pico-8 play session: no input (idle), after a click and taps of 🅾, ❎, 🅾+❎, 🅾 in the second before t = 0

[t = 1 s] idle ~1s (no d-pad/buttons)
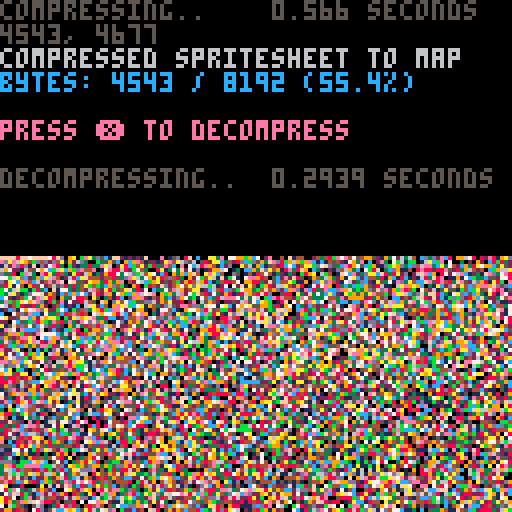

pico-8 cartridge
version 38
__lua__
-- px9 data compression v9
-- by zep & co.
--
-- changelog:
--
-- v9:
--  @pancelor
--  ★ redo bitstream order
--  234 tokens (but ~4% slower)
--
-- v8:
--  @pancelor
--  ★ smaller vlist initialization
--  241 tokens
--
-- v7:
--  smaller vlist_val by @felice
--  7b -> 254 tokens (fastest)
--  7a -> 247 tokens (smallest)
--
-- v6:
--  smaller vlist_val by @p01
--  -> 258 tokens
--
-- v5:
--  fixed bug found by @icegoat
--  262 tokens (the bug was caused by otherwise redundant code!)
--
-- v4:
--  @catatafish
--  ★ smaller decomp
--
--  @felice
--  ★ fix bit flush at end
--  ★ use 0.2.0 functionality
--  ★ even smaller decomp
--  ★ some code simpler/cleaner
--  ★ hey look, a changelog!
--
-- v3:
--  @felice
--  ★ smaller decomp
--
-- v2:
--  @zep
--  ★ original release
--
--[[

	features:
	★ 273 token decompress
	★ handles any bit size data
	★ no manual tuning required
	★ decent compression ratios


	██▒ how to use ▒██

	1. compress your data

		px9_comp(source_x, source_y,
			width, height,
			destination_memory_addr,
			read_function)
				
		e.g. to compress the whole
		spritesheet to the map:
		
		px9_comp(0,0,128,128,
			0x2000, sget)

	…………………………………
	2. decompress
	
		px9_decomp(dest_x, dest_y,
			source_memory_addr,
			read_function,
			write_function)

		e.g. to decompress from map
		memory space back to the
		screen:
		
		px9_decomp(0,0,0x2000,
			pget,pset)

		…………………………………

		(see example below)

		note: only the decompress
		code (tab 1) is needed in
		your release cart after
		storing compressed data.
		
]]

function _init()

	-- test: compress from
	-- spritesheet to map, and
	-- then decomp back to screen

	cls()
	print("compressing..",5)
	flip()

	w=128 h=128
	raw_size=(w*h+1)\2 -- bytes

	ctime=stat(1)

	-- compress spritesheet to map
	-- area (0x2000) and save cart

	clen = px9_comp(
		0,0,
		w,h,
		0x2000,
		sget)

	ctime=stat(1)-ctime

	--cstore() -- save to cart

	-- show compression stats
	print("                 "..(ctime/30).." seconds",0,0)
	print("")
	print("compressed spritesheet to map",6)
	ratio=tostr(clen/raw_size*100)
	print("bytes: "
		..clen.." / "..raw_size
		.." ("..sub(ratio,1,4).."%)"
		,12)
	print("")
	print("press ❎ to decompress",14)

	memcpy(0x7000,0x2000,0x1000)

	-- wait for user
	repeat until (btn(❎) or true)

	print("")
	print("decompressing..",5)
	flip()

	-- save stats screen
	local cx,cy=cursor()
	local sdata={}
	for a=0x6000,0x7ffc do
		sdata[a]=peek4(a)
	end

	dtime=stat(1)

	-- decompress data from map
	-- (0x2000) to screen

	px9_decomp(0,0,0x2000,pget,pset)

	dtime=stat(1)-dtime

	-- wait for user
	repeat until (btn(❎) or true)

	-- restore stats screen
	for a,v in pairs(sdata) do
		poke4(a,v)
	end

	-- add decompression stats
	print("                 "..(dtime/30).." seconds",cx,cy-6,5)
	print("")

end

-->8
-- px9 decompress

-- x0,y0 where to draw to
-- src   compressed data address
-- vget  read function (x,y)
-- vset  write function (x,y,v)

function
	px9_decomp(x0,y0,src,vget,vset)

	local function vlist_val(l, val)
		-- find position and move
		-- to head of the list

--[ 2-3x faster than block below
		local v,i=l[1],1
		while v!=val do
			i+=1
			v,l[i]=l[i],v
		end
		l[1]=val
--]]

--[[ 7 tokens smaller than above
		for i,v in ipairs(l) do
			if v==val then
				add(l,deli(l,i),1)
				return
			end
		end
--]]
	end

	-- bit cache is between 8 and
	-- 15 bits long with the next
	-- bits in these positions:
	--   0b0000.12345678...
	-- (1 is the next bit in the
	--   stream, 2 is the next bit
	--   after that, etc.
	--  0 is a literal zero)
	local cache,cache_bits=0,0
	function getval(bits)
		if cache_bits<8 then
			-- cache next 8 bits
			cache_bits+=8
			cache+=@src>>cache_bits
			src+=1
		end

		-- shift requested bits up
		-- into the integer slots
		cache<<=bits
		local val=cache&0xffff
		-- remove the integer bits
		cache^^=val
		cache_bits-=bits
		return val
	end

	-- get number plus n
	function gnp(n)
		local bits=0
		repeat
			bits+=1
			local vv=getval(bits)
			n+=vv
		until vv<(1<<bits)-1
		return n
	end

	-- header

	local
		w,h_1,      -- w,h-1
		eb,el,pr,
		x,y,
		splen,
		predict
		=
		gnp"1",gnp"0",
		gnp"1",{},{},
		0,0,
		0
		--,nil

	for i=1,gnp"1" do
		add(el,getval(eb))
	end
	for y=y0,y0+h_1 do
		for x=x0,x0+w-1 do
			splen-=1

			if(splen<1) then
				splen,predict=gnp"1",not predict
			end

			local a=y>y0 and vget(x,y-1) or 0

			-- create vlist if needed
			local l=pr[a] or {unpack(el)}
			pr[a]=l

			-- grab index from stream
			-- iff predicted, always 1

			local v=l[predict and 1 or gnp"2"]

			-- update predictions
			vlist_val(l, v)
			vlist_val(el, v)

			-- set
			vset(x,y,v)
		end
	end
end

-->8
-- px9 compress

-- x0,y0 where to read from
-- w,h   image width,height
-- dest  address to store
-- vget  read function (x,y)

function
	px9_comp(x0,y0,w,h,dest,vget)
	local mytable = {}
	local dest0=dest
	local bit=1
	local byte=0

	local function vlist_val(l, val)
		-- find position and move
		-- to head of the list

--[ 2-3x faster than block below
		local v,i=l[1],1
		while v!=val do
			i+=1
			v,l[i]=l[i],v
		end
		l[1]=val
		return i
--]]

--[[ 8 tokens smaller than above
		for i,v in ipairs(l) do
			if v==val then
				add(l,deli(l,i),1)
				return i
			end
		end
--]]
	end

	local cache,cache_bits=0,0
	function putbit(bval)
	 cache=cache<<1|bval
	 cache_bits+=1
		if cache_bits==8 then
			mytable[dest] = cache
			poke(dest,cache)
			dest+=1
			cache,cache_bits=0,0
		end
	end

	function putval(val, bits)
		for i=bits-1,0,-1 do
			putbit(val>>i&1)
		end
	end

	function putnum(val)
		local bits = 0
		repeat
			bits += 1
			local mx=(1<<bits)-1
			local vv=min(val,mx)
			putval(vv,bits)
			val -= vv
		until vv<mx
	end


	-- first_used

	local el={}
	local found={}
	local highest=0
	for y=y0,y0+h-1 do
		for x=x0,x0+w-1 do
			c=vget(x,y)
			if not found[c] then
				found[c]=true
				add(el,c)
				highest=max(highest,c)
			end
		end
	end

	-- header

	local bits=1
	while highest >= 1<<bits do
		bits+=1
	end

	putnum(w-1)
	putnum(h-1)
	putnum(bits-1)
	putnum(#el-1)
	for i=1,#el do
		putval(el[i],bits)
	end


	-- data

	local pr={} -- predictions

	local dat={}

	for y=y0,y0+h-1 do
		for x=x0,x0+w-1 do
			local v=vget(x,y)

			local a=y>y0 and vget(x,y-1) or 0

			-- create vlist if needed
			local l=pr[a] or {unpack(el)}
			pr[a]=l

			-- add to vlist
			add(dat,vlist_val(l,v))
			
			-- and to running list
			vlist_val(el, v)
		end
	end

	-- write
	-- store bit-0 as runtime len
	-- start of each run

	local nopredict
	local pos=1

	while pos <= #dat do
		-- count length
		local pos0=pos

		if nopredict then
			while dat[pos]!=1 and pos<=#dat do
				pos+=1
			end
		else
			while dat[pos]==1 and pos<=#dat do
				pos+=1
			end
		end

		local splen = pos-pos0
		putnum(splen-1)

		if nopredict then
			-- values will all be >= 2
			while pos0 < pos do
				putnum(dat[pos0]-2)
				pos0+=1
			end
		end

		nopredict=not nopredict
	end

	if cache_bits>0 then
		-- flush
		mytable[dest] = cache<<8-cache_bits
		poke(dest,cache<<8-cache_bits)
		dest+=1
	end

	local str = ''
	for i = dest0, dest do
		-- str ..= (chr(mytable[i]))
		str ..= chr(peek(i))
	end
	printh('compressed to ' .. #str .. ', ' .. #str/8192)
	str = escape_binary_str(str)
	print('' .. dest-dest0 .. ', ' .. #str) -- .. dest0 .. ', ' .. dest .. ', ' .. str)
	printh(str, 'output.bin')
	printh(str, '@clip')
	return dest-dest0
end

function byte_to_hex(byte)
	local hi = ({
		[0]='0',
		[1]='1',
		[2]='2',
		[3]='3',
		[4]='4',
		[5]='5',
		[6]='6',
		[7]='7',
		[8]='8',
		[9]='9',
		[10]='a',
		[11]='b',
		[12]='c',
		[13]='d',
		[14]='e',
		[15]='f'
	})[byte\16]
	local lo = ({
		[0]='0',
		[1]='1',
		[2]='2',
		[3]='3',
		[4]='4',
		[5]='5',
		[6]='6',
		[7]='7',
		[8]='8',
		[9]='9',
		[10]='a',
		[11]='b',
		[12]='c',
		[13]='d',
		[14]='e',
		[15]='f'
	})[byte%16]
	return '\\x' .. hi .. lo
end

function escape_binary_str(s)
 local out=""
 for i=1,#s do
  local c  = sub(s,i,i)
  local nc = ord(s,i+1)
  local pr = (nc and nc>=48 and nc<=57) and "00" or ""
  local v=c
  if(c=="\"") v="\\\""
  if(c=="\\") v="\\\\"
  if(ord(c)==0) v="\\"..pr.."0"
  if(ord(c)==10) v="\\n"
  if(ord(c)==13) v="\\r"
  if(ord(c)==9) v="\\t"
  	-- v = byte_to_hex(ord(c))
  out..= v
 end
 return out
end
-- 40% - 50%
-- 14 images per cart...
-- dw = 8 images per cart...
__gfx__
010001000100101010101105010111115151515151515555dd676d55555555545545545454545454544544d45454545455455545555555554555555555555555
001050101010105050505050505050500505050505055555d566d5d55554545545545454b45a5da5adada5a5ad4a5da5455a545545454545d55555555d555555
100005050500500101050010105050050505055050550555ad66555555555554b45a39b44ad5a5d4d4d4dddad4dda55da5d555a55a55b4d5b455455555555535
050500100010050050005050500105050505505355055555d66d5555555554b44555454dd5a5dadadadaadadadad4ada5da5a555555a554545a5b45555555555
0001050500500050015000010505000500530515053555b6d6db43535555b4455954b4a5a5dad4adadad6adfdada6dad4a5d5da5a555d4b4d555555a34b43555
105000005005000000010505000015005050550505055dfd66545505555455555b4445d4dad4ad6ada6affafa6a6ad6adda5a55d55a55a55a555a55555555555
000105010000105010500000101000103055035055555f666553550555355545445b95a5adadfadfffffa6f6fff6af46addada5a5d5555d555b4555555555555
050050005050050000010500500500050503505505556666555553505055555b45954dad46ada6afa6a66ffa6fa6ffa6adadd4d5a5a5a54b44d555b455555555
0010010101010000500000000000010005050505355a66d5b50305505555554454b4a5dadadffff6f66ff666f66ff6fffa6adada5d5555d455a554555b455535
10505050050050100001001000010005015050505556ddb405050555155555554595dadadafa6f6f6f77677767f66ffa6fda6dad5a5a5a55a555bd4b4455b455
000101050010000001000000100000000100505555666555000005055505554b955a5ada6ff6f6f67767777777777666ffafa6dad4dd555555544dadd5555555
05050500500550500000100000000001005050355d66555050100051555555445a5dadadaf6f6f777777777777767776f6ff6a646ada55a55a5bf6d6dadd5555
0100501005000505000000000000000050003555466d530000005001050554b454ad4fdfff6f777777777777777777776f6fffa64da5d455dd6666bf5db65a35
105001050050303050500000000000000050555ddb4535050000005555555444a5dadafa6f676777777777777777777777f6fffaf4d4a34a6adad6ddbd45d555
10050500500105050300500000010000105055f6dd55000000000051555545934ada6a6f6f77777777777777777777776666fff6a6ad5a5d6b6db4a5d4d55d5d
150000100305050555050050505000505055566fd5305001000000055554b45a5dada6ff677777777777777777777761100df6af6adad5d5d6566d5d555dbd55
0015050505055355053053050305050055355d6635050000500000005555445adadafff6777777777777777777777d000556f66fa6464a5a55a5dad5db455555
1500101005030555350515535050505505465d55500000000000000005550545adadff6f77777777777777777777d00d515d66f6ffa6ad5555555db54d5555d5
105050503005505055535050550535055d66da350150050000000000005550354a6af6f67777777777777777777d005655055d66affdadad4b45b44d55555555
550505000500555515055555355155555d66d5505005005010010000005550005aeff6f77777777777777777776000165d5355ddd6afda5d95544555b4355b55
55530535055050305555535550555555b466b55505305055555501000000550054fa6f77777777777777777776100056d6d55346b6da64645d4b455555555555
55555050515355555553555555555555d6d5455355550555555555505050500004f6f67777777777777777777d0000556a655556d55ddada5a55555555555505
5555555553555155555455555555daddad55350555055555555545445450505555a6f777777777777777777775001000035155d5dd05daddd554555555555555
d5535535555555555b45555555b4666dd5b55555055555555545454b9545544444a67677777777777777777761001000000055d555555daada5d54b455535551
ddd555555555555b4455b455b46d666db45050555555555555554b9459595a5aa6ff67777777777777777777600000100000055000156ddf5d4b454555555051
d5dbd55555555b4555d5d55d46dd66d55555050555555555454b954545a5adadafa6f7777777777777777777d05100001000055000055d5ada54d55555555551
dda5d5db455b45555d5555add6556ad555055555055555555544545a5a5d4464fdf6f7777777777777777777d010505000001d65000034ddadda555555355351
dd5d5d4d5d5d55d555b4d5dd655dd5b5555505555555555555b4593455a5adadaaff66777777777777777777d3000155500055d65030055d6ad5da5b45555555
ddddbd5db4d5d55d5d4dbd66bdadd545535555055055555554455595a5445adadfa6f7777777777777777777d00000050505053465d451065dad555455555555
ddb464d5dd55a3d5b4d5dad6ddddb4535550555555555555555454b454ab464a4fff66777777777777767776100101005555dd55d6dd550d6ddadd5d55555555
daddd5ad5adbd55d4d565556dad5455455545555155505555555b4444b44a5adadafff77777777777777763510000000015555d355d56300daddada5da345555
ddddad3dd3dd4dd5db6553556d55555ad465a555550555555545445b444544dadafa666777777777777760150010501001000305555d50001d6ddd5dbd5db4d5
dd65dddddd4dd5adda5d55565d5b4d6dd6a6d554555555555555554445a5a5a5f4ffff67777777777776100000000001050500055535050001d6addad4dddddd
6dd6bd65adbdad365d555dd6add4dbfda666da6a55555055555545554b45545adadaff6767777777777601010050050000501055dd0005d50565d6ddd65ad6a6
d5ad6daddd6ddd655555dda6d6add4d66fffdd6dda54555555555554b444a5a54ada6a6f77777777677500000001000500050000556501dd5d6d6bfdad6d6666
d0056dd6d656dd53555565dd6dd6d65adffffda655659555555555544455545addadaff66767777777710505000050001500505000dd005d65add6d66d6d66d6
6501566d6b6da350555dddaddad5addd66ffa65d45a5d5550555545559b95a55a4faeffff6777777776100000505005000101050505050035d66ddad66666666
dd305566666d505555ddb4ddbddddb6dadf6654b455555555555559b454545a5dad46afa676767777760000100150001050505000000000000566d6666666666
6d4105a6665505555dd4555d4d5ad4dddadad545555555555555454f5459b4da546ada6fff67767777100000005550505010501050500055500056d666666666
6665005d6530515565a345555555d5a55555da34555544a555555545adad4ad46a5f4fa6a6ff6776771000010055550515050150005555d66d300566bf666666
d6d6d505300515d65d5d5a5555555555554555555559b655445545b4dad6dda64dadada6fa6ff677660000005005550150501005050566666765503df6676666
d6ad555000055daddad5d55b454b4555555555454555fdfa5a5454445da6adf6addadfdaffff6f67761000100010530050150501005035567677655566666666
66d35550550d6666ddda34d45b4455555555546a6ad54a66fda55b9da554dad6dadada6ffa6afff6f50000005000050505005050501000155d56666666666666
6d5005500047666a6addd5a5445a55955555a365dda666fff7f695d455add4dadad664fadffff6ff500100000555005055150505050501010501556666666666
d0000450405f7f66666765ddbdd5d4b459b4554da55da6f6f7ff6adad5da5addaddada66fa6fffff300000501565550100505050105050505030055666666666
05010505500577777777665ad4a5dad4b4555555dd6ddada6fff6f5dad4d6dadda6dfdfadffffffa00101000555666dd555050105010100150550056666666dd
000000005000677777777dadddd55d5d45454a55adada5d56ada6a65dadadad6ad6ada66f6a6ff6d005505000550d6da65150555050555050500505566767651
000000506d005777777776ddadadada5dad555d5d55dd6add66ddd464d6d6dad6da666fda66ffffd055500550035553155551505555355055150503566676761
015df505ff50067777777f6ddddd5ddd5d5ada5a5da6a666ada6a6ada6adad66a6df6a6f6fff6ff5005010555005550056663055555055505055050506677776
006f7666776501777777776fa6a6dadadaddddd66a7767776ff76f666d66dfad66f6f6f6ff6fff750500050515500155dd665503515555053505155050d67677
05f76f7777760057776777766666666d6d65ada666777f77f77777fff6a6a666f6a66f6ff6f7676000105055505d505555346550505050300550505050556677
006777677775000d777677777777777f6a6666d6a677f77777777776f666666f6f6ff6f6f7f7f7d0100105503050d6d3050556d5150510550505150505301d67
01f7777777655d46f766777777777777666f66f667f77f7f7777777677f7777f6f6f6f7f77677750005055005051555550505555505535055515053050505156
05777777777777767777777777777777767f7ff66f6ff7f777777777777777777777777777777750000555535050530505505355535050505150515050515055
0d77777777777776667777776f6f667777f7f77f6f67f77777777777777777777777777777777700050355505050505055155555150505150555050515050511
057777777777777766f666676766d5f77f767f6f66f7f77777777777777777777777777777777610101050505050555505155d65505150505d6d555050505305
0577777777777776666666666666556f767f6f67f7777767777777777777777777777777777776000505051055050051505556556d551556d56d66d535155051
03f7777777777777666666ad666655667f6f7676f7f7777777777777777777777777777777777500010505655dd555555553555566555777765bdd6d55550511
0577777777777777d5555315535555666f66f6d6f77777777777777777777777777777777777610050501056da6d5535555005056dd566666654555551055505
5677777777777777753050550000506a66666df776777777777777777777777777777777777760000105050535355555050500505a66666677d5553555150551
57776666777666676d55500050550056d66fd6f766777777766677777777777777777777777d10150505050055665d550500050001d66d66666d555551555351
5d7766116677d53555555500050505535d6b6f7666777777766677777777676777777777777d0000005011505dd666d5005050050055db45d665355535505505
05566550056d66d5510505050050500505d4666df77777776d66677777776776777777777763050505050505555666d50500050050534d5535d5555555555555
0105d6501005555105000000500505005556656677777776dd66667777776667677777777610500100505355053556d5450500500005d55dd5d55d5555535551
005015500000000050105050005050100556df677777776665d666777777777677777777611505550503050555055da34550500050555356d6b5553555555555
0101050050505050005000005005050500ff77777777766765dd66677777777777777776d5505505505050555551d6dd54000450000555055555555555555355
050500000000000050050100000504505d77777777777d6765366666777777777777776d35000155030505055d555655ad555550500dd5555555555553555551
050050505050050000005000050050057777777777776d677d55676d6777777777777735101005055050555055d5535555554550005df6665555553551555555
0050000000000005050000500005010d777777777776dd676d5d676dd77777777777761550050055505150515355555554555045505667665555050005555555
05050050505005000005000000005554d6767676776ddd666d557766d6777777777775155100515505505550d455555d5555555a545666d35530000555555535
00005000000050010500505000505d5506666767676ddbf76d3d67766577767666676155dd55055350510551d66356655505055ddd4da55555500055555d6d55
55150050501050050010000000005666d666666666d3d567765577666dd676666667d105d4d500050105555055555535d5000045ada5515555455055553d6655
d0500000005005001050105550055666666666666d5d55dd76556776665676666666301555b50505055150535505150555000555d455555545555555555d6555
65050505010501005000505551005566666666663d5dddf5565d777766656776666d00055d4500505005551505555555535d5545d5550555555550553555d535
665000005050550005150101555055666666666d55d5566d35557776776d66676660015555550505055535505505055055565554555555555555550555555555
6765055053553050505150500505d666666b6ddb5dddb676505d77666766d66676d050555d3050105050505555355355505665555550555555450055d555355d
7661003005050505350505515556f77666766dd555d6d6f650556766d676dd66775355555550115055155555155555555555d5555505055055555005565555dd
77d0305050550505005000000005777777665d5dd6d6a667550116666577656d6710155355550505055150555055055553555355550550555505054550556665
7753505005010505050001000001677776dd5d6ddbfd6666650505d665d666566d1555505551050550555553555555555555555505500505500505555005d655
77500005005050100000555500005776dddddbdad6d676666d30505d6d566635d0105d555555555355150550555155553555050555500505000005555000035d
7610550030503050000555005010d66d6dbd66dd6d6677677f5050d565b5d5505055dd555555d555055535555555553555515050555500000000000500100546
761005350505050000500505050556d6dddd6d6d6d6667776665055dbfd550051556dad5555566d55535555555555d555550550555505050505000000000555d
76003000505350000005005050000513566666ad666666666d6511564dd50155555ddd635535d66555555555553d655d5d550555000554555500050500000545
7d0005000505050000001000050500005d666666666d666d6d6653546651555d55dbdddd5555dad55555555dd5dd55555d555050505555555010005d55015555
6d3050150535000100000501050005505566677666666666d6b655546550555555d4da56555553dd5355555dddad5d5d5565050050555545505050566d655555
7d000003505500500001000000050550055d555d6666666666fd5d5535555d5535555d6d6d5555555555555d6bdd66b55555505055505465500000dddfd55555
7603050003000000010000000500550505030010036666666665da05505565d5555535d66b6555555555dd5bd6d665d5ddbd5505005555d55505055666655555
76000005050010050000000550100050050501030503530555550555055d55b5555d555664555d5d3d5d5bd4d6d6d55d5d5d551505005555050005d66f763050
7601003000000500000010d777d500005050050500005055505010505055d5d555555d5dd5dd5535d5d5d55dddf6b65d5dd65510505505505050557f66776555
d60000000010000000100d777776550000050500555050500505050553553566d5d55bd5dbd66dddad55dddda666dd6565a5d550505050550500d6776d6777d5
d500105000000000100567777777766d5501050500050505505050535055556dd55ddd4d5fd66ad6ddbdd5add6666dad5ddddb0500505550500556777656766d
d00030003005001000567777777777777650501010055666d550550555505556dbdd55dbdd666d3ddddaddd6666666d666d6d6505050505005005d77766676dd
500101005000000015777777777777777761050505d676767555505d7d555535addad656dad66d656565dd66666666666666665500505505005055d776666765
0000503000010000477777777777777777760005d667677666655155555d55555d6d666d666d6b6da6dd666666666777766767605005055055550556776d6765
0050000050000005777777777777777777775556666d6dd66663055d66df655555d666666d6dadd6dd66666766677777777777750505055554555056676d6775
000050050050010677777777777777777776d566656dd667665550567d666655555d666d666d6666666667777777777777777775105055055505050666666766
030300005000000677777777777777777776d66666666f667d3055666656d66d53555666666666777777777777777777776677750550505505005050d666d666
0050305000005005677777777777777777777776777777776555556676766666655556677777777777777777777777777777776150550550455050555566d6dd
03050003050000000167777777777777777777777777777765150677777767777755556777777777777777777777777767666651050550555550500055566665
0010305000000100001d7777777777777777777777777777d505777777777777777d535d7777777777777777777777777766d050505055555455050005566665
0530030010500000000015d777777777777777777777777735d77777777777777777d555d67777777777777777777767677d3555055055554d45505505056666
000300001000105010100501d667777777777777777777765d77777777777777777776555d677777777777777777777776d5055000555555add5550005655577
303505000030000005010000001d7777777777777777777667777777777777777777766555d6777777777777777776777d355500005055556da55555507600d7
0000300300001001000505050500567777777777777777777777777676767676776777765555d7777777777777776677d15050000155555546d4555055676105
00500000005000010500000000505dd7777777777777777777776767776776776776776763d5dd67777777777777777d30550000050454555455300505d77610
0030100000005000515550150500005d6777777777777777776777776776776776777777765d55d667767777777767d504500500055555545350500000677761
050300115005030155050000505050005d777777777777776777776777677776777676767765dbddd77776767677761551000000050555a35055055000567777
03005003050000055050500000000100015677777777777777777777777767777677777777765d55dd7777777777d30500050500055555505505500500d67777
0001015003001500550355050505005050103d7777777777777777777777776777776777777765d5db67776777765500050500000555500050405005d6777777
005005050000003050000050500005003050505d77777777777777777677777777677776777776dd5dd77777777315050050000050550d050555502577777776
0003055505010505055500000050000005050000d77767777777777777777777677777777767776f6d56777777766d5050500005555547d05055500f77777777
05055050500000055055050050050500000001010567dd7777777777777776777777767767777777776d6777777760550500505fd55577750455050677777777
0030105053050300151000000000000505000050005730d77777777777777777777677777777777777776677777655050000057760d7777d5054505077777777
0100505000100050100501010010500000010005003100d77777777777777777767777777777777777777777777d050500205777d477777d0555550567767777
005005050500500000000000500000100000500001000057777777777767777777777776776776777777777777650500500d77776777777d000050505d51d777
00350501030003500100100000010000105000505005005677777777777777777777777777777777777777777760555000577677777777765050505050000566
15005550505000001050000000000000000010000000010d7777777777777777777777777777777767777777776000005010001d677777775000005005000015
0300500005030505555d6dd55dd5dd6d550005010500500567777777777777767777677767777767777767777775050000000000577777776510500520000000
00005505011505555d777777777777777775000000000000d77777777777777777777777777767777777777777750050505010000d7777777765000000001000
51050505050555565677777777777777777500010010010005667777777777777777777777777777777777777776000005000000006777777777510050000000
50d55553555d56d777777777777777777775000050000005000566666677777777777777777777777777777777776d5500000001005677777777776500001000
1577655567766777777777777777777777d001000050500001001155d6777777777777677767777777777777777777776d005000000577777777777765100000
567777667777777777777777777777777701000500000005105105567777777777767777777777777767776777777777777d00000000d7777777777777650000
577777777777777777777777777777776500000000100005f76f7777777777777777777777777777777777777777777777777650010005777777777777776500
7777777777777777777777777777777600156500100001006777777777777777777777777777777777777777777777777777777d5000101677777777777777d1
7777777777777777777777777777771056677750000100006777777777777777777777777777777767777777777777777777777765000000d777777777777776
777777777777777777777767677761d6777777750000050057777777777777777777777777777677777777777777777777777777771050500d77777777777777
77777777777777777776767777766677777777771050000006777777777777777777777677767767676777777767777777777777775000000577777777777777
__gff__
0081030301811303030301010000010003030101010103030101000000000000000000000000000000000000000000000000000000000000000000000000000000000000000000000000000000000000000000000000000000000000000000000000000000000000000000000000000000000000000000000000000000000000
0000000000000000000000000000000000000000000000000000000000000000000000000000000000000000000000000000000000000000000000000000000000000000000000000000000000000000000000000000000000000000000000000000000000000000000000000000000000000000000000000000000000000000
__map__
fffffff0ffff0ffd89e32fc19aa67c51f47fc01ffcc05f7c3c8cff11bf818b9b851f420042b8c21112fee70148c0f8f821e008c20b0a84ff733842c042f8295c940f8c62f83f23e01906fe092f3811f00dff6fc641c03fe046f8427887ff73183f50caf8851bc3f87ff12338f818ffb342f9df13065ec2ff8a7084ff3fc0022e
12f03fe3e37fce013ef0bfe6ff2ff0ff57f8ffd360e003ff7f3a20bce1ff1f87833ff8ffc760fcc1ffbf0eff7f1f08c0cdff82ffbf03168484ff7f0bce4258085ff8ff8f0148180290e10bff3309ffd3702402168431aef07f927593ff2732788681ff215f0207ff5719070165fc9f780438c2ff344c7e201cfcdf643ce07fca
c107c1c7ff4ac617fec782977081ff8f8c13fc6f255c24e024fc2fc3ff990ffcc5ffdfe4ff007ee7ff8f12fe1789ffff6f08c0ffff178430feff7ea83c82ffffcd8df0ffafc31fe0ffdf08fe47899ff8ff3f89ff83952b9c99ff3f13fe47f2519af8ff3730e17f22e40a02feffd2f03b7f3090c4ffff41f89d4b4e59e2ffff10
fe9784ffff44f81f72642be4ff6f70f0ff4b207cfcff6ffe08ffffc4fe871c5c25f9ffd3e18fc2ffdf90ff6558f82095ffbf4c180f1bfeff3168380bff7f8df25bf82bfcffbdf02ff8ffafe1672efeff43ea7f127e92121ef93fa6fe59f8972bc98ffcaf63f883f12b5ff843feffc3f0bf4df2caff5f88fe0f79e59025fe92f1
ff17c2ff6963a91f648941fe47f6bfe497851a3933e1e37f633f871ff9273c591e3bc233c9ffc4fea7fcc498fd012ef9ff83e1e27fc0ffc881173ce1ff8fcae1f8ffd9ff5f73fcff3cffffc9fe17e137fbffff865cf9ffc7e1afede8ffca85ff8fe3f49dfc007eca35f2bfb125f9ff2be12ffbdf4827f99fd8ffba8fe4070b7f
8027c9ffc2fe57e11fccf2b22cb75c24c9ffc04efb8bbf198c1c5c593e7901d7ff07fcc7ff843f6a567ef2fcedb8c2af7ce1bff00b3fdbff24fcccff22fcbf72f5ffbff1bf03c05f791cfc6f1cff7f83f29790ff91fcff1bd03e38f9ffcf8d90c299f8fff07fcffc744402474eff173b12fff3087ed90c32421c83849ff2faff
17b9355f9bf885091c5442963709e7c66187fd7f930b5d5ed9350bc391385dc3f26c9c520e494e1f6184ff4f729f40220d04b2c44190cbd67110b2efb93a721096b8c3ff66d70f1eb19a6382a06982157ce8210924d22542867be2e5ff931f2493e8f1894d481cf4e08f3f8ec439f99ff0bfdc18310cdd6e2091c58365e569ea
95f1ff3f2258788e438207cd6152c006ea43f4c82ff97f87030788d0c31124f9411f4ef80707f63591ff2faf9c96f0931cfb83ee975f58f201d9fbc70f512bbff363c242001e0b0d07a75d76f2f9e30abf73e51f3f2432fc232fd7c25ff9c5f6cf7cf27fe049863790d09c4ef983097e4c62e109f831f1479e7f5e802b825f11
f9594e0cff0712e678466d9cfbe1cadf810fff0f88c41316fe4c6018fe083fe70fe34afc118e400ef0138667482a18c6ff499e05841fc0020c7f6c08214308f922c0c2ff949384302b022e063eca41c27158e2ffca4f213cdc618c845b2e09ffff28fc4a00c20f24fcff557280f00fff7f120ce0ffbf0f06e00affff39fc42f9
ffc724349cfcffe9d0808bff3f5c1046f8ffeb0316feff3f8087ffbfcecbff3f0f77f82b8fff3f1bfe8c0fff7f34fc9c7fbeffbf19be081e967f1c9e66feff6148f82909ca92e0ff7f7281ee49cec4ffdf0d0bece408ffff7430044110f0ff7f2938863ff8ffd70f20e0ff6f872308ff7f9d868fffffceffff2f000000000000
